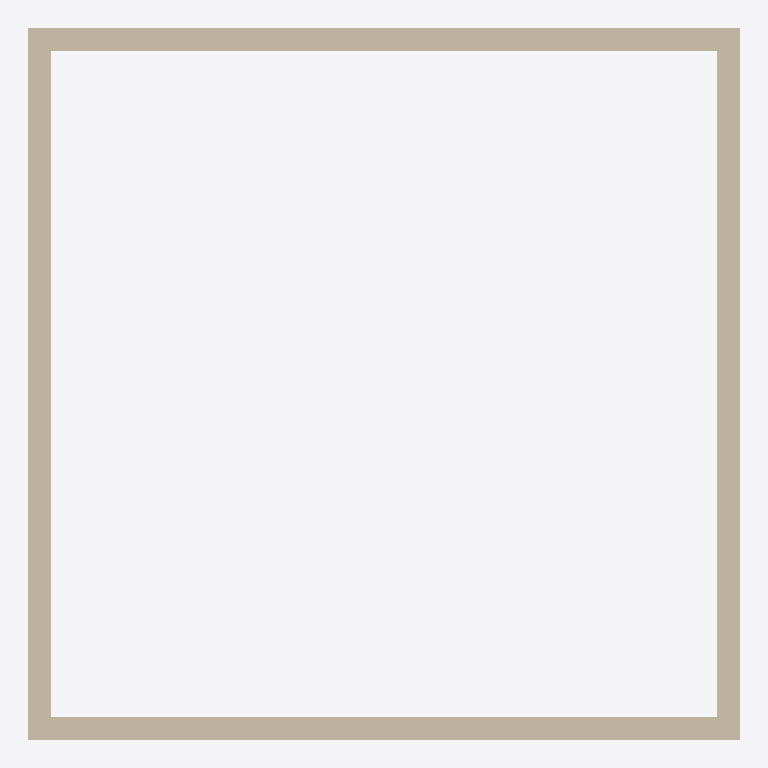
Plan cut of the same IFC building model at storey 'L1' (level 0.00 m, cut at 1.40 m), seen from above with north up, elements coloured by IFC class: 4 walls (beige). Cut surfaces are drawn darker.
Extent 6.1 m × 6.1 m × 3.0 m (x, y, z). Storeys (3): L1 at 0.00 m; L3 at 2.30 m; L2 at 3.00 m. Elements (4): 4 IfcWallStandardCase.

HEADER;
FILE_DESCRIPTION(('ViewDefinition [CoordinationView_V2.0]','RevitIdentifiers [ContentGUID: 575ee083-d44a-4c9c-b404-53af82de128b, VersionGUID: 94777f15-c2a1-46ea-8744-8fdf7e6ddc8c, NumberOfSaves: 6]','CoordinateReference [CoordinateBase: Shared Coordinates]'),'2;1');
FILE_NAME('Example_STR.ifc','2026-02-04T19:50:42+01:00',(''),(''),'ODA SDAI 24.6','Autodesk Revit 24.3.40.26 (ENU) - IFC 24.3.40.26','');
FILE_SCHEMA(('IFC2X3'));
ENDSEC;
DATA;
#27=IFCPROJECT('1NNk23r4fCdBG4Kwzz8Urx',#18,'Project Number',$,$,'Project Name','Project Status',(#22),#618);
#46=IFCSITE('1NNk23r4fCdBG4Kwzz8Urv',#18,'Default',$,$,#45,$,$,.ELEMENT.,(42,21,31,401672),(-71,-3,-24,-345703),0.0,$,$);
#32=IFCBUILDING('1NNk23r4fCdBG4Kwzz8Urw',#18,'Building Name',$,$,#30,$,'Building Name',.ELEMENT.,$,$,#31);
#35=IFCBUILDINGSTOREY('2JF4e6axWHqu3u0C1FZlmi',#18,'L1',$,'Level:1/4" Head',#34,$,'L1',.ELEMENT.,0.0);
#39=IFCBUILDINGSTOREY('20rBv4HojAY8M3avWLHA33',#18,'L3',$,'Level:1/4" Head',#38,$,'L3',.ELEMENT.,2300.000000000009);
#43=IFCBUILDINGSTOREY('1ZGO8hrFCHqw0v0026FpFv',#18,'L2',$,'Level:1/4" Head',#42,$,'L2',.ELEMENT.,3000.0);
#148=IFCWALLSTANDARDCASE('20rBv4HojAY8M3avWLHAgu',#18,'Basic Wall:Basic wall ex (str):1201621',$,'Basic Wall:Basic wall ex (str)',#136,#147,'1201621');
#78=IFCWALLSTANDARDCASE('3S3VgMDFLDiPHeIJPk5HTj',#18,'Basic Wall:Basic wall ex (str):1200689',$,'Basic Wall:Basic wall ex (str)',#61,#77,'1200689');
#171=IFCWALLSTANDARDCASE('20rBv4HojAY8M3avWLHAad',#18,'Basic Wall:Basic wall ex (str):1201738',$,'Basic Wall:Basic wall ex (str)',#159,#170,'1201738');
#125=IFCWALLSTANDARDCASE('3S3VgMDFLDiPHeIJPk5HSc',#18,'Basic Wall:Basic wall ex (str):1200762',$,'Basic Wall:Basic wall ex (str)',#113,#124,'1200762');
ENDSEC;
